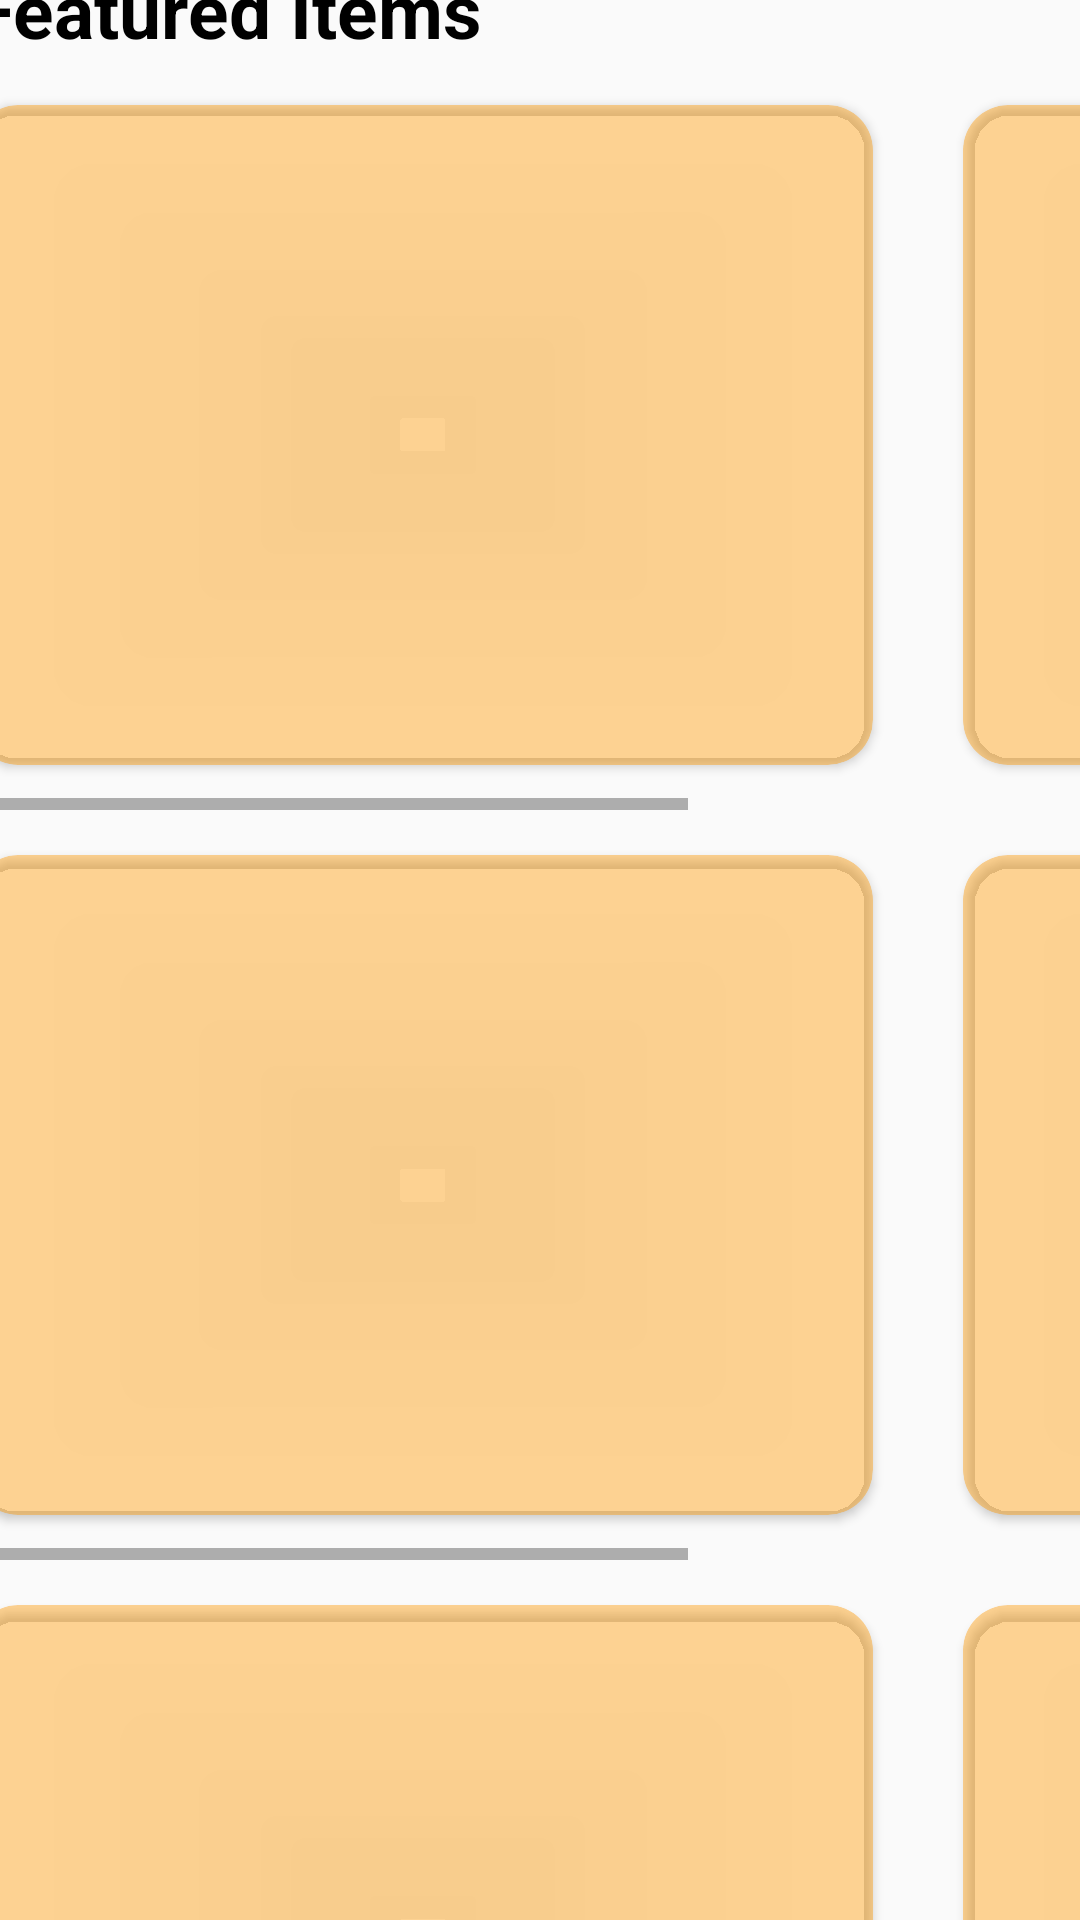

Reconstruct the res/layout file that produces this screen, plus the resources it refers to.
<!-- AndroidManifest.xml: application theme Theme.I200917 -->
<!-- res/layout/screen5.xml -->
<?xml version="1.0" encoding="utf-8"?>
<androidx.constraintlayout.widget.ConstraintLayout xmlns:android="http://schemas.android.com/apk/res/android"
    xmlns:app="http://schemas.android.com/apk/res-auto"
    xmlns:tools="http://schemas.android.com/tools"
    android:layout_width="match_parent"
    android:layout_height="match_parent"
    tools:context=".Screen4Activity">

    <LinearLayout
        android:layout_width="409dp"
        android:layout_height="889dp"
        android:orientation="vertical"
        android:id="@+id/parentLayout"
        tools:layout_editor_absoluteX="1dp"
        tools:layout_editor_absoluteY="1dp"
        android:layout_marginTop="8dp"
        android:layout_marginBottom="8dp"
        app:layout_constraintBottom_toBottomOf="parent"
        app:layout_constraintTop_toTopOf="parent"
        app:layout_constraintStart_toStartOf="parent"
        app:layout_constraintEnd_toEndOf="parent">

        <TextView
            android:id="@+id/textView2"
            android:layout_width="match_parent"
            android:layout_height="wrap_content"
            android:layout_marginTop="50dp"
            android:paddingLeft="15dp"
            android:text="Welcome, Daud"
            android:textColor="@color/black"
            android:textSize="30dp" />


        <TextView
            android:id="@+id/textView3"
            android:layout_width="match_parent"
            android:layout_height="wrap_content"
            android:layout_marginTop="20dp"
            android:paddingLeft="15dp"
            android:text="Featured Items"
            android:textStyle="bold"
            android:textColor="@color/black"
            android:textSize="25dp" />

        <androidx.core.widget.NestedScrollView
            android:layout_width="match_parent"
            android:layout_height="650dp"
            android:fillViewport="true">


            <ScrollView
                android:layout_width="match_parent"
                android:layout_height="match_parent">

                <LinearLayout
                    android:layout_width="match_parent"
                    android:layout_height="wrap_content"
                    android:orientation="vertical" >

                    



                    <LinearLayout
                        android:layout_width="match_parent"
                        android:layout_height="wrap_content"
                        android:orientation="vertical" />


                    <HorizontalScrollView
                        android:layout_width="match_parent"
                        android:layout_height="250dp"
                        tools:ignore="SpeakableTextPresentCheck">

                        <LinearLayout
                            android:layout_width="wrap_content"
                            android:layout_height="match_parent"
                            android:orientation="horizontal">

                            <androidx.cardview.widget.CardView
                                android:layout_width="300dp"
                                android:layout_height="match_parent"
                                android:layout_margin="15dp"
                                android:backgroundTint="#6BFF9800"
                                app:cardCornerRadius="15dp"></androidx.cardview.widget.CardView>

                            <androidx.cardview.widget.CardView
                                android:layout_width="300dp"
                                android:layout_height="match_parent"
                                android:layout_margin="15dp"
                                android:backgroundTint="#6BFF9800"
                                app:cardCornerRadius="15dp"></androidx.cardview.widget.CardView>

                        </LinearLayout>
                    </HorizontalScrollView>

                    <HorizontalScrollView
                        android:layout_width="match_parent"
                        android:layout_height="250dp"
                        tools:ignore="SpeakableTextPresentCheck">

                        <LinearLayout
                            android:layout_width="wrap_content"
                            android:layout_height="match_parent"
                            android:orientation="horizontal">

                            <androidx.cardview.widget.CardView
                                android:layout_width="300dp"
                                android:layout_height="match_parent"
                                android:layout_margin="15dp"
                                android:backgroundTint="#6BFF9800"
                                app:cardCornerRadius="15dp"></androidx.cardview.widget.CardView>

                            <androidx.cardview.widget.CardView
                                android:layout_width="300dp"
                                android:layout_height="match_parent"
                                android:layout_margin="15dp"
                                android:backgroundTint="#6BFF9800"
                                app:cardCornerRadius="15dp"></androidx.cardview.widget.CardView>

                        </LinearLayout>
                    </HorizontalScrollView>

                    <HorizontalScrollView
                        android:layout_width="match_parent"
                        android:layout_height="250dp"
                        tools:ignore="SpeakableTextPresentCheck">

                        <LinearLayout
                            android:layout_width="wrap_content"
                            android:layout_height="match_parent"
                            android:orientation="horizontal">

                            <androidx.cardview.widget.CardView
                                android:layout_width="300dp"
                                android:layout_height="match_parent"
                                android:layout_margin="15dp"
                                android:backgroundTint="#6BFF9800"
                                app:cardCornerRadius="15dp"></androidx.cardview.widget.CardView>

                            <androidx.cardview.widget.CardView
                                android:layout_width="300dp"
                                android:layout_height="match_parent"
                                android:layout_margin="15dp"
                                android:backgroundTint="#6BFF9800"
                                app:cardCornerRadius="15dp"></androidx.cardview.widget.CardView>

                            <LinearLayout
                                android:layout_width="match_parent"
                                android:layout_height="match_parent"
                                android:orientation="horizontal"></LinearLayout>


                        </LinearLayout>
                    </HorizontalScrollView>

                    <HorizontalScrollView
                        android:layout_width="match_parent"
                        android:layout_height="250dp">

                        <LinearLayout
                            android:layout_width="wrap_content"
                            android:layout_height="match_parent"
                            android:orientation="horizontal" >

                            <androidx.cardview.widget.CardView
                                android:layout_width="300dp"
                                android:layout_height="match_parent"
                                android:backgroundTint="#6BFF9800"
                                app:cardCornerRadius="15dp"
                                android:layout_margin="15dp">
                            </androidx.cardview.widget.CardView>

                            <androidx.cardview.widget.CardView
                                android:layout_width="300dp"
                                android:layout_height="match_parent"
                                android:backgroundTint="#6BFF9800"
                                app:cardCornerRadius="15dp"
                                android:layout_margin="15dp">
                            </androidx.cardview.widget.CardView>

                        </LinearLayout>
                    </HorizontalScrollView>

                </LinearLayout>

            </ScrollView>
        </androidx.core.widget.NestedScrollView>

    </LinearLayout>
</androidx.constraintlayout.widget.ConstraintLayout>
<!-- resources referenced by this layout -->
<resources>
  <style name="Theme.I200917" parent="android:Theme.Material.Light.NoActionBar" />
  <!-- not gathered from this repository: default colours our renderer supplied (Android Studio template values) -->
  <color name="black">#FF000000</color>
</resources>
